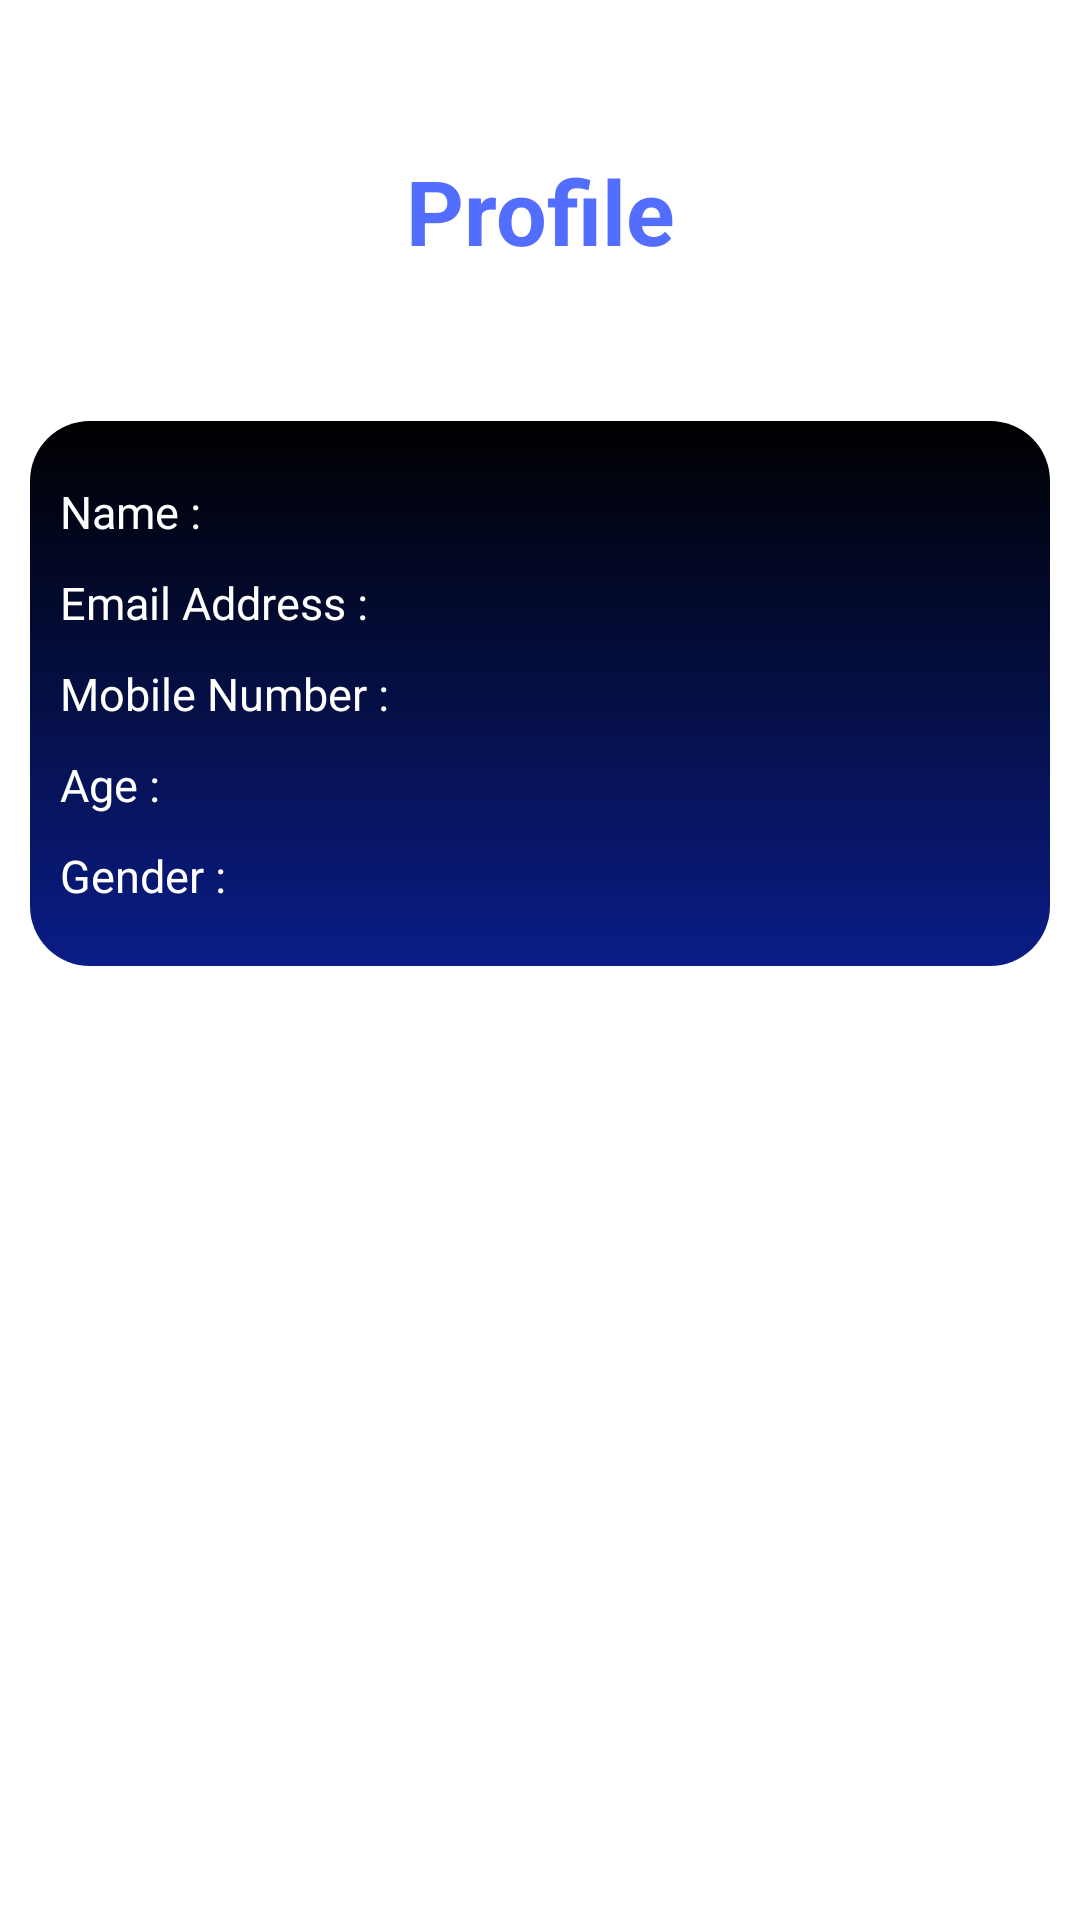

Produce the Android XML layout that renders to this screen, including the resource entries it uses.
<!-- AndroidManifest.xml: application theme Theme.Covid19Tracker -->
<!-- res/layout/fragment_profile.xml -->
<?xml version="1.0" encoding="utf-8"?>
<LinearLayout xmlns:android="http://schemas.android.com/apk/res/android"
    xmlns:tools="http://schemas.android.com/tools"
    android:layout_width="match_parent"
    android:layout_height="match_parent"
    android:orientation="vertical"
    tools:context=".Profile.ProfileFragment">

    <TextView
        android:layout_width="match_parent"
        android:layout_height="wrap_content"
        android:layout_gravity="center"
        android:textAlignment="center"
        android:text="Profile"
        android:layout_marginTop="50dp"
        android:textStyle="bold"
        android:textSize="30sp"
        android:textColor="@color/colorPrimary"/>

    <LinearLayout
        android:layout_width="match_parent"
        android:layout_height="wrap_content"
        android:layout_marginTop="50dp"
        android:orientation="vertical"
        android:layout_marginStart="10dp"
        android:layout_marginEnd="10dp"
        android:background="@drawable/layout_background">

        <LinearLayout
            android:layout_width="match_parent"
            android:layout_height="wrap_content"
            android:orientation="horizontal"
            android:layout_marginTop="20dp">

            <TextView
                android:layout_width="wrap_content"
                android:layout_height="wrap_content"
                android:text="Name :"
                android:textSize="15sp"
                android:textColor="@color/white"
                android:layout_marginStart="10dp"
                android:layout_marginLeft="10dp" />

            <TextView
                android:id="@+id/profileName"
                android:layout_width="wrap_content"
                android:layout_height="wrap_content"
                android:textSize="15sp"
                android:textColor="@color/white"
                android:layout_marginStart="70dp"
                android:layout_marginLeft="70dp" />

        </LinearLayout>

        <LinearLayout
            android:layout_width="match_parent"
            android:layout_height="wrap_content"
            android:orientation="horizontal"
            android:layout_marginTop="10dp">

            <TextView
                android:layout_width="wrap_content"
                android:layout_height="wrap_content"
                android:text="Email Address :"
                android:textSize="15sp"
                android:textColor="@color/white"
                android:layout_marginStart="10dp"
                android:layout_marginEnd="10dp"/>

            <TextView
                android:id="@+id/profileEmail"
                android:layout_width="wrap_content"
                android:layout_height="match_parent"
                android:textSize="15sp"
                android:textColor="@color/white"
                android:layout_marginStart="5dp"
                android:layout_marginLeft="5dp" />
        </LinearLayout>

        <LinearLayout
            android:layout_width="match_parent"
            android:layout_height="wrap_content"
            android:orientation="horizontal"
            android:layout_marginTop="10dp">

            <TextView
                android:layout_width="wrap_content"
                android:layout_height="wrap_content"
                android:text="Mobile Number :"
                android:textSize="15sp"
                android:textColor="@color/white"
                android:layout_marginStart="10dp"
                android:layout_marginLeft="10dp" />

            <TextView
                android:id="@+id/profileMobile"
                android:layout_width="wrap_content"
                android:layout_height="wrap_content"
                android:textSize="15sp"
                android:textColor="@color/white"
                android:layout_marginStart="10dp"
                android:layout_marginLeft="10dp" />

        </LinearLayout>

        <LinearLayout
            android:layout_width="match_parent"
            android:layout_height="wrap_content"
            android:orientation="horizontal"
            android:layout_marginTop="10dp">

            <TextView
                android:layout_width="wrap_content"
                android:layout_height="wrap_content"
                android:text="Age :"
                android:textSize="15sp"
                android:textColor="@color/white"
                android:layout_marginStart="10dp"
                android:layout_marginLeft="10dp" />

            <TextView
                android:id="@+id/profileAge"
                android:layout_width="wrap_content"
                android:layout_height="wrap_content"
                android:textSize="15sp"
                android:textColor="@color/white"
                android:layout_marginStart="86dp"
                android:layout_marginLeft="86dp" />

        </LinearLayout>

        <LinearLayout
            android:layout_width="match_parent"
            android:layout_height="wrap_content"
            android:orientation="horizontal"
            android:layout_marginTop="10dp">

            <TextView
                android:layout_width="wrap_content"
                android:layout_height="wrap_content"
                android:text="Gender :"
                android:textSize="15sp"
                android:textColor="@color/white"
                android:layout_marginStart="10dp"
                android:layout_marginLeft="10dp" />

            <TextView
                android:id="@+id/profileGender"
                android:layout_width="wrap_content"
                android:layout_height="wrap_content"
                android:textSize="15sp"
                android:textColor="@color/white"
                android:layout_marginStart="65dp"
                android:layout_marginLeft="65dp"
                android:layout_marginBottom="20dp" />

        </LinearLayout>

    </LinearLayout>


</LinearLayout>
<!-- resources referenced by this layout -->
<resources>
  <color name="colorPrimary">#536DFE</color>
  <color name="white">#FFFFFFFF</color>
  <!-- drawable layout_background (drawable) -->
  <?xml version="1.0" encoding="utf-8"?>
  <shape xmlns:android="http://schemas.android.com/apk/res/android"
      android:shape="rectangle">
  
      <corners android:radius="20dp"/>
  
      <gradient
          android:angle="270"
          android:endColor="#0A1D87"
          android:startColor="@color/black"/>
  
  </shape>
  <style name="Theme.Covid19Tracker" parent="Theme.MaterialComponents.DayNight.DarkActionBar">
          
          <item name="colorPrimary">@color/black</item>
          <item name="colorPrimaryDark">@color/colorPrimaryDark</item>
          <item name="colorAccent">@color/colorAccent</item>
          <item name="colorOnPrimary">@color/white</item>
          
          <item name="colorSecondary">@color/teal_200</item>
          <item name="colorSecondaryVariant">@color/teal_700</item>
          <item name="colorOnSecondary">@color/black</item>
          
          <item name="android:statusBarColor" tools:targetApi="l">?attr/colorPrimary</item>
          
      </style>
  <color name="black">#FF000000</color>
  <color name="colorPrimaryDark">#536DFE</color>
  <color name="colorAccent">#F44336</color>
  <color name="teal_200">#FF03DAC5</color>
  <color name="teal_700">#FF018786</color>
</resources>
